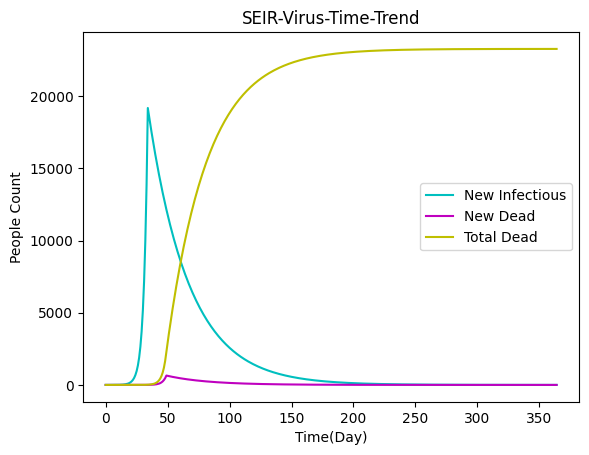

Write Python code to recreate this figure.
import matplotlib.pyplot as plt
from matplotlib.font_manager import FontProperties
from scipy.optimize import curve_fit


# seir 模型
# 一般把传染病流行范围内的人群分成如下几类：
# 1、S 类，Healther 易感者 (Susceptible)，指未得病者，但缺乏免疫能力，与感染者接触后容易受到感染；
# 2、E 类，暴露者 (Exposed)，指接触过感染者，但暂无能力传染给其他人的人，对潜伏期长的传染病适用；
# 3、I 类，感病者 (Infectious)，指染上传染病的人，可以传播给 S 类成员，将其变为 E 类或 I 类成员；
# 4、R 类，康复者 (Recovered)，指被隔离或因病愈而具有免疫力的人。如免疫期有限，R 类成员可以重新变为 S 类。

def getChineseFont():
    return FontProperties(fname='/System/Library/Fonts/PingFang.ttc', size=15)


plt.rcParams['axes.unicode_minus'] = False
from sys import platform

if platform == "linux" or platform == "linux2":
    plt.rcParams[u'font.sans-serif'] = ['simhei']
    # plt.use('qt4agg')
    # 指定默认字体
    plt.rcParams['font.sans-serif'] = ['SimHei']
    plt.rcParams['font.family'] = 'sans-serif'
    # 解决负号'-'显示为方块的问题
    plt.rcParams['axes.unicode_minus'] = False

elif platform == "darwin":
    plt.rcParams['font.sans-serif'] = ['Arial Unicode MS']
elif platform == "win32":
    plt.rcParams[u'font.sans-serif'] = ['simhei']


def calcReal(T):
    for i in range(0, len(T) - 1):
        r_x = r
        if i > quarantine_day:
            r_x = quarantine_r
        S.append(S[i] - r_x * b * S[i] * I[i] / N - B2 * E[i] * S[i] / N)
        data = E[i] + r_x * b * S[i] * I[i] / N - a * E[i]
        if (data < 0):
            data = 0
        E.append(data)
        NI.append(a * E[i + 1])
        data_recovered = 0
        data_dead = 0
        if i > recover_day:
            data_recovered = NI[i - recover_day] * (1 - d)
            data_dead = NI[i - recover_day] * d
        D.append(data_dead)
        total_dead = TD[i]+data_dead
        TD.append(total_dead)
        data_infected = I[i] + a * E[i] - data_recovered
        if (data_infected < 0):
            data_infected = 0
        I.append(data_infected)

        R.append(R[i] + data_recovered)


def calcChina(r, b, B2, a, y):
    for i in range(0, len(T) - 1):
        S.append(S[i] - r * b * S[i] * I[i] / N - B2 * E[i] * S[i] / N)

        E.append(E[i] + r * b * S[i] * I[i] / N - a * E[i])

        I.append(I[i] + a * E[i] - y * I[i])

        R.append(R[i] + y * I[i])


def calc(T):
    for i in range(0, len(T) - 1):
        S.append(S[i] - r * b * S[i] * I[i] / N)

        E.append(E[i] + r * b * S[i] * I[i] / N - a * E[i])

        I.append(I[i] + a * E[i] - y * I[i])

        R.append(R[i] + y * I[i])


def plot(T):
    plt.figure()

    plt.title("SEIR-Virus-Time-Trend")

    # plt.plot(T, S, color='r', label='Susceptible')

    # plt.plot(T, E, color='k', label='Exposed')

    # plt.plot(T, I, color='b', label='Infectious')
    #
    # plt.plot(T, R, color='g', label='Recovered')
    #
    plt.plot(T, NI, color='c', label='New Infectious')
    plt.plot(T, D, color='m', label='New Dead')
    plt.plot(T, TD, color='y', label='Total Dead')

    plt.grid(False)

    plt.legend()

    plt.xlabel("Time(Day)")

    plt.ylabel("People Count")

    plt.show()


if __name__ == '__main__':

    N = 10000 * 800  # Total People

    E = [0]  # Exposed

    I = [1]  # Infectious

    S = [N - I[0]]  # Susceptible

    R = [0]  # Recovered

    NI = [0]  # New Infectious

    D = [0]  # new dead

    TD = [0] # total dead

    r = 20  # People Infectious Reached

    b = 0.29  # People infected ratio

    a = 0.03  # Exposed infection ratio

    d = 0.0338  # death rate: dead/Infectious

    B2 = 0.0  # infection ratio in Exposed status

    recover_day = 14  # everage recover day

    quarantine_day = 33  # quarantine day

    quarantine_r = 0.00  # quarantine Infectious ratio

    y = 1 / recover_day  # recover ratio

    observe_day = 365

    T = [i for i in range(0, observe_day)]  # time

    calcReal(T)

    plot(T)
    total = 0
    for i in range(0, len(D)):
        total = total + D[i]
    print(total)
    plt.show()
